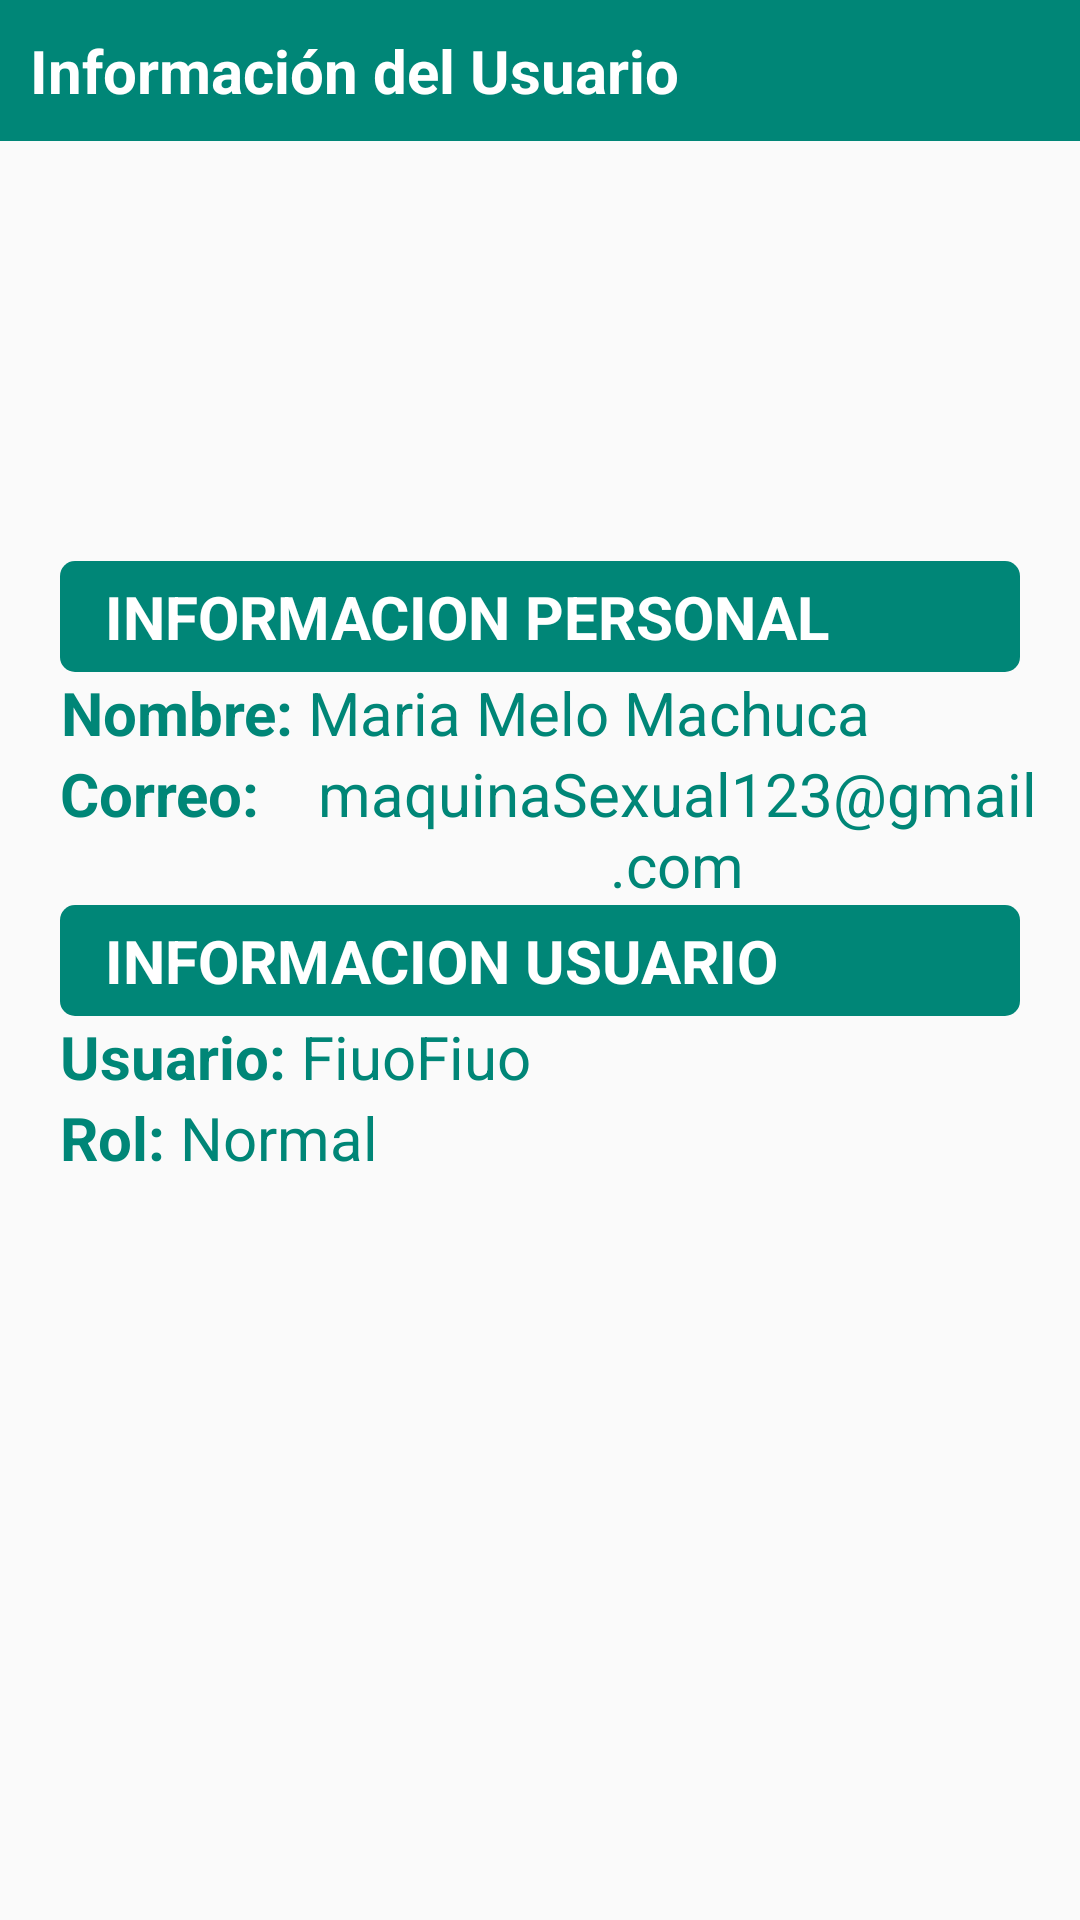

The Android layout XML behind this screen, and the referenced resources:
<!-- AndroidManifest.xml: application theme AppTheme -->
<!-- res/layout/activity_user_data.xml -->
<?xml version="1.0" encoding="utf-8"?>
<androidx.constraintlayout.widget.ConstraintLayout xmlns:android="http://schemas.android.com/apk/res/android"
    xmlns:tools="http://schemas.android.com/tools"
    android:layout_width="match_parent"
    android:layout_height="match_parent"
    tools:context=".UserData">

    <LinearLayout
        android:layout_width="match_parent"
        android:layout_height="match_parent"
        android:orientation="vertical">

        <TextView
            android:id="@+id/action_to_do_element"
            android:layout_width="match_parent"
            android:layout_height="wrap_content"
            android:layout_gravity="center"
            android:paddingLeft="15dp"
            android:padding="10dp"
            android:text="Información del Usuario"
            android:textSize="20sp"
            android:textStyle="bold"
            android:textColor="@color/colorWhite"
            android:background="@color/colorPrimary" />

        <ImageView
            android:layout_width="140dp"
            android:layout_height="140dp"
            android:src="@drawable/ic_users"
            android:tint="@color/colorPrimary"
            android:layout_gravity="center" />

        <LinearLayout
            android:layout_width="match_parent"
            android:layout_height="wrap_content"
            android:background="@drawable/ic_list_item_background2"
            android:backgroundTint="@color/colorPrimary"
            android:layout_marginLeft="20dp"
            android:layout_marginRight="20dp">

            <TextView
                android:layout_width="match_parent"
                android:layout_height="wrap_content"
                android:text="INFORMACION PERSONAL"
                android:textColor="@color/colorWhite"
                android:textSize="20sp"
                android:textStyle="bold"
                android:layout_marginLeft="15dp"
                android:layout_marginTop="5dp"
                android:layout_marginBottom="5dp" />
        </LinearLayout>

        <LinearLayout
            android:layout_width="wrap_content"
            android:layout_height="wrap_content"
            android:orientation="horizontal"
            android:layout_marginLeft="20dp">

            <TextView
                android:layout_width="match_parent"
                android:layout_height="wrap_content"
                android:text="Nombre: "
                android:textAlignment="center"
                android:textSize="20sp"
                android:textStyle="bold"
                android:textColor="@color/colorPrimary"/>

            <TextView
                android:id="@+id/nameTextView"
                android:layout_width="match_parent"
                android:layout_height="wrap_content"
                android:text="Maria Melo Machuca"
                android:textAlignment="center"
                android:textSize="20sp"
                android:textColor="@color/colorPrimary"/>

        </LinearLayout>

        <LinearLayout
            android:layout_width="wrap_content"
            android:layout_height="wrap_content"
            android:orientation="horizontal"
            android:layout_marginLeft="20dp">

            <TextView
                android:layout_width="match_parent"
                android:layout_height="wrap_content"
                android:text="Correo: "
                android:textAlignment="center"
                android:textSize="20sp"
                android:textStyle="bold"
                android:textColor="@color/colorPrimary"/>

            <TextView
                android:id="@+id/emailTextView"
                android:layout_width="match_parent"
                android:layout_height="wrap_content"
                android:text="maquinaSexual123@gmail.com"
                android:textAlignment="center"
                android:textSize="20sp"
                android:textColor="@color/colorPrimary"/>

        </LinearLayout>

        <LinearLayout
            android:layout_width="match_parent"
            android:layout_height="wrap_content"
            android:background="@drawable/ic_list_item_background2"
            android:backgroundTint="@color/colorPrimary"
            android:layout_marginLeft="20dp"
            android:layout_marginRight="20dp">

            <TextView
                android:layout_width="match_parent"
                android:layout_height="wrap_content"
                android:text="INFORMACION USUARIO"
                android:textColor="@color/colorWhite"
                android:textSize="20sp"
                android:textStyle="bold"
                android:layout_marginLeft="15dp"
                android:layout_marginTop="5dp"
                android:layout_marginBottom="5dp" />
        </LinearLayout>

        <LinearLayout
            android:layout_width="wrap_content"
            android:layout_height="wrap_content"
            android:orientation="horizontal"
            android:layout_marginLeft="20dp">

            <TextView
                android:layout_width="match_parent"
                android:layout_height="wrap_content"
                android:text="Usuario: "
                android:textAlignment="center"
                android:textSize="20sp"
                android:textStyle="bold"
                android:textColor="@color/colorPrimary"/>

            <TextView
                android:id="@+id/userTextView"
                android:layout_width="match_parent"
                android:layout_height="wrap_content"
                android:text="FiuoFiuo"
                android:textAlignment="center"
                android:textSize="20sp"
                android:textColor="@color/colorPrimary"/>

        </LinearLayout>

        <LinearLayout
            android:layout_width="wrap_content"
            android:layout_height="wrap_content"
            android:orientation="horizontal"
            android:layout_marginLeft="20dp">

            <TextView
                android:layout_width="match_parent"
                android:layout_height="wrap_content"
                android:text="Rol: "
                android:textAlignment="center"
                android:textSize="20sp"
                android:textStyle="bold"
                android:textColor="@color/colorPrimary"/>

            <TextView
                android:id="@+id/roleTextView"
                android:layout_width="match_parent"
                android:layout_height="wrap_content"
                android:text="Normal"
                android:textAlignment="center"
                android:textSize="20sp"
                android:textColor="@color/colorPrimary"/>

        </LinearLayout>
    </LinearLayout>

</androidx.constraintlayout.widget.ConstraintLayout>
<!-- resources referenced by this layout -->
<resources>
  <color name="colorPrimary">#008677</color>
  <color name="colorWhite">#FFFFFF</color>
  <!-- drawable ic_list_item_background2 (drawable) -->
  <?xml version="1.0" encoding="utf-8"?>
  <layer-list xmlns:android="http://schemas.android.com/apk/res/android" >
  
  
  
      
      <item>
          <shape>
              <solid android:color="@android:color/white" />
  
              <corners android:radius="5dp" />
          </shape>
      </item>
  
  </layer-list>
  <style name="AppTheme" parent="Theme.AppCompat.Light.NoActionBar">
          
          <item name="colorPrimary">@color/colorPrimary</item>
          <item name="colorPrimaryDark">@color/colorPrimaryDark</item>
          <item name="colorAccent">@color/colorAccent</item>
      </style>
  <color name="colorPrimaryDark">#00574B</color>
  <color name="colorAccent">#D81B60</color>
</resources>
